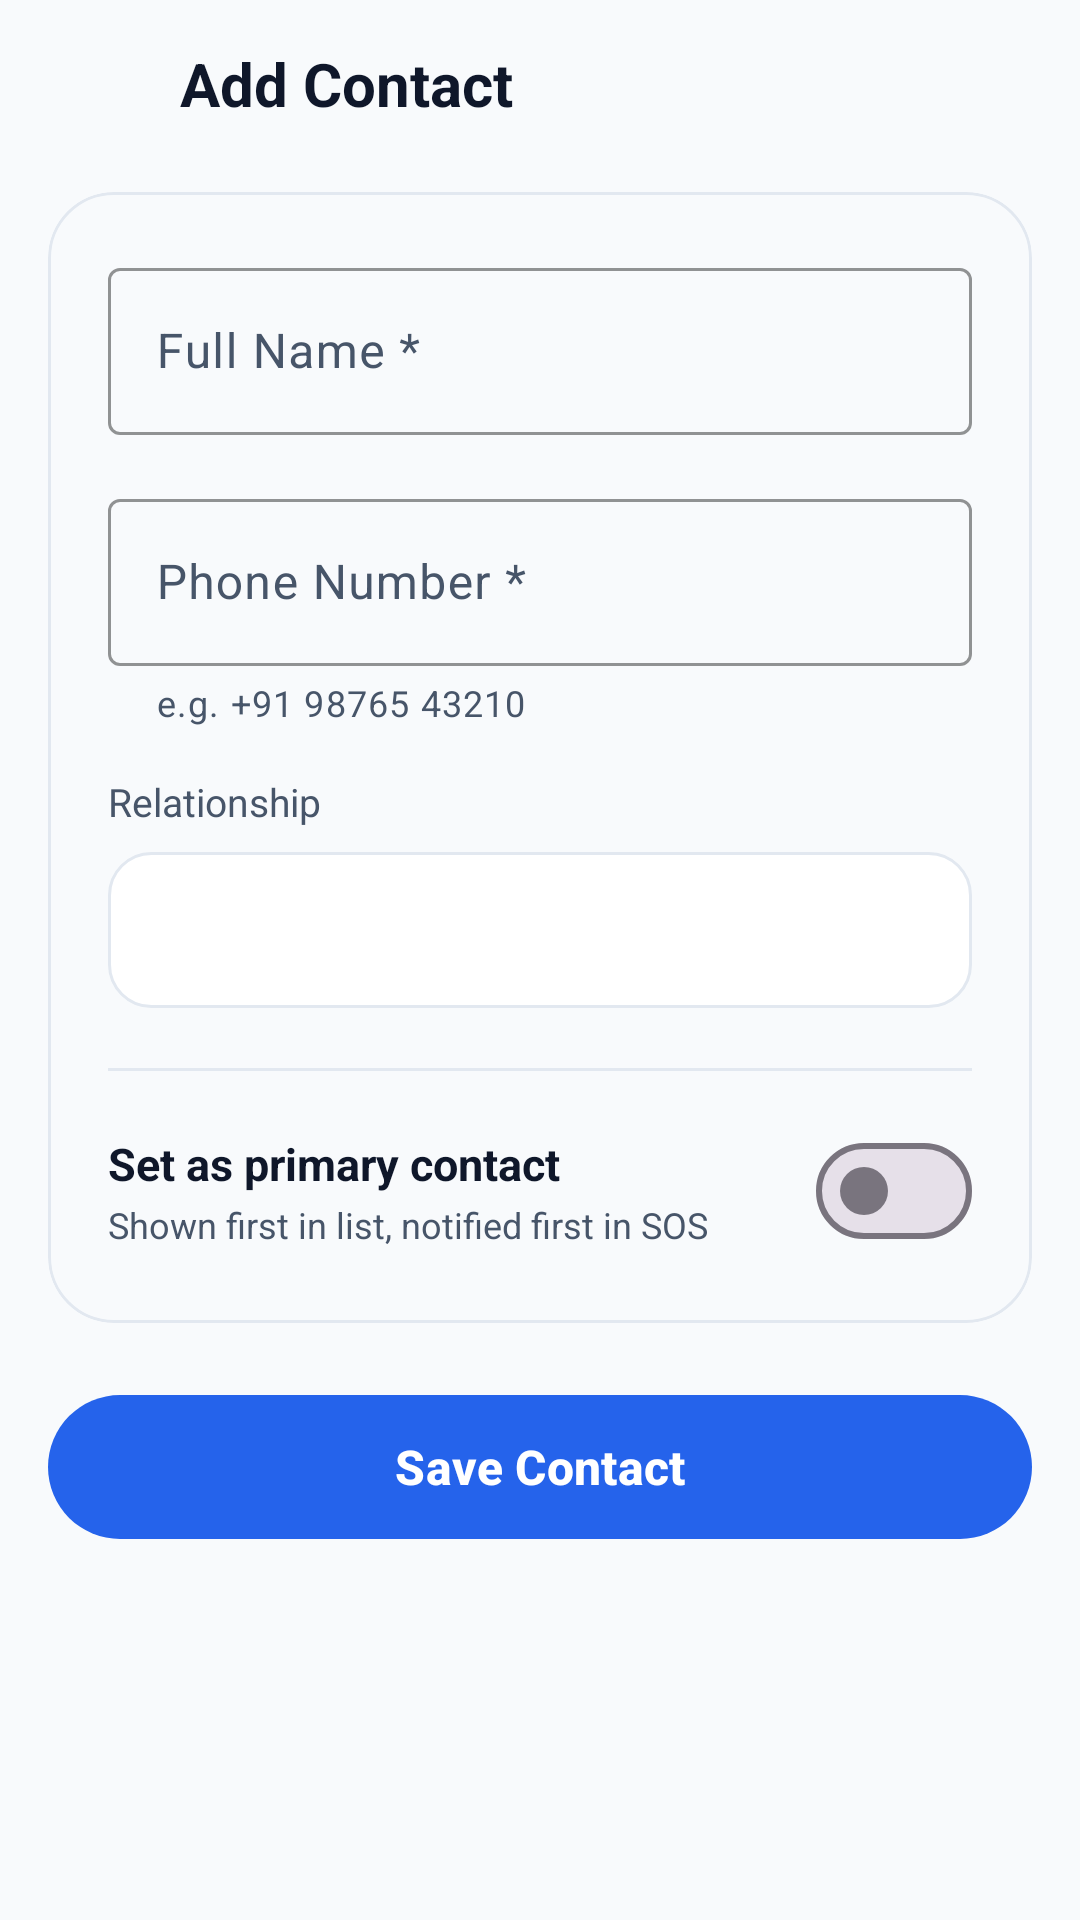

This screen was rendered from an Android layout file. Write that file and the resources it references.
<!-- AndroidManifest.xml: application theme Theme.RiskFreeRoutes -->
<!-- res/layout/activity_add_edit_contact.xml -->
<?xml version="1.0" encoding="utf-8"?>
<androidx.core.widget.NestedScrollView
    xmlns:android="http://schemas.android.com/apk/res/android"
    xmlns:app="http://schemas.android.com/apk/res-auto"
    android:layout_width="match_parent"
    android:layout_height="match_parent"
    android:background="@color/colorBackground"
    android:fillViewport="true">

    <LinearLayout
        android:layout_width="match_parent"
        android:layout_height="wrap_content"
        android:orientation="vertical"
        android:paddingBottom="40dp">

        
        <LinearLayout
            android:layout_width="match_parent"
            android:layout_height="56dp"
            android:gravity="center_vertical"
            android:orientation="horizontal"
            android:paddingHorizontal="8dp">

            <ImageButton
                android:id="@+id/btnBack"
                android:layout_width="44dp"
                android:layout_height="44dp"
                android:background="?attr/selectableItemBackgroundBorderless"
                android:contentDescription="Back"
                android:scaleType="centerInside"
                android:src="@drawable/ic_back"
                app:tint="@color/text_primary" />

            
            <TextView
                android:id="@+id/tvTitle"
                android:layout_width="0dp"
                android:layout_height="wrap_content"
                android:layout_marginStart="8dp"
                android:layout_weight="1"
                android:text="Add Contact"
                android:textColor="@color/text_primary"
                android:textSize="20sp"
                android:textStyle="bold" />

        </LinearLayout>

        
        <com.google.android.material.card.MaterialCardView
            android:layout_width="match_parent"
            android:layout_height="wrap_content"
            android:layout_marginHorizontal="16dp"
            android:layout_marginTop="8dp"
            app:cardBackgroundColor="@android:color/transparent"
            app:cardCornerRadius="22dp"
            app:cardElevation="0dp"
            app:strokeColor="@color/glass_border"
            app:strokeWidth="1dp"
            android:background="@drawable/glass_card_bg">

            <LinearLayout
                android:layout_width="match_parent"
                android:layout_height="wrap_content"
                android:orientation="vertical"
                android:padding="20dp">

                
                <com.google.android.material.textfield.TextInputLayout
                    android:id="@+id/layoutName"
                    android:layout_width="match_parent"
                    android:layout_height="wrap_content"
                    android:hint="Full Name *"
                    android:layout_marginBottom="16dp"
                    style="@style/Widget.Material3.TextInputLayout.OutlinedBox"
                    app:boxStrokeColor="@color/glass_border"
                    app:hintTextColor="@color/text_secondary">

                    <com.google.android.material.textfield.TextInputEditText
                        android:id="@+id/etName"
                        android:layout_width="match_parent"
                        android:layout_height="wrap_content"
                        android:inputType="textPersonName|textCapWords"
                        android:textColor="@color/text_primary"
                        android:imeOptions="actionNext" />
                </com.google.android.material.textfield.TextInputLayout>

                
                <com.google.android.material.textfield.TextInputLayout
                    android:id="@+id/layoutPhone"
                    android:layout_width="match_parent"
                    android:layout_height="wrap_content"
                    android:hint="Phone Number *"
                    android:layout_marginBottom="16dp"
                    style="@style/Widget.Material3.TextInputLayout.OutlinedBox"
                    app:boxStrokeColor="@color/glass_border"
                    app:hintTextColor="@color/text_secondary"
                    app:helperText="e.g. +91 98765 43210">

                    <com.google.android.material.textfield.TextInputEditText
                        android:id="@+id/etPhone"
                        android:layout_width="match_parent"
                        android:layout_height="wrap_content"
                        android:inputType="phone"
                        android:textColor="@color/text_primary"
                        android:imeOptions="actionNext" />
                </com.google.android.material.textfield.TextInputLayout>

                
                <TextView
                    android:layout_width="wrap_content"
                    android:layout_height="wrap_content"
                    android:layout_marginBottom="8dp"
                    android:text="Relationship"
                    android:textColor="@color/text_secondary"
                    android:textSize="13sp" />

                <Spinner
                    android:id="@+id/spinnerRelationship"
                    android:layout_width="match_parent"
                    android:layout_height="52dp"
                    android:layout_marginBottom="20dp"
                    android:background="@drawable/glass_input_bg"
                    android:paddingHorizontal="12dp"
                    android:spinnerMode="dropdown" />

                
                <View
                    android:layout_width="match_parent"
                    android:layout_height="1dp"
                    android:background="@color/glass_border"
                    android:layout_marginBottom="16dp" />

                
                <LinearLayout
                    android:layout_width="match_parent"
                    android:layout_height="wrap_content"
                    android:gravity="center_vertical"
                    android:orientation="horizontal">

                    <LinearLayout
                        android:layout_width="0dp"
                        android:layout_height="wrap_content"
                        android:layout_weight="1"
                        android:orientation="vertical">

                        <TextView
                            android:layout_width="wrap_content"
                            android:layout_height="wrap_content"
                            android:text="Set as primary contact"
                            android:textColor="@color/text_primary"
                            android:textSize="15sp"
                            android:textStyle="bold" />

                        <TextView
                            android:layout_width="wrap_content"
                            android:layout_height="wrap_content"
                            android:layout_marginTop="2dp"
                            android:text="Shown first in list, notified first in SOS"
                            android:textColor="@color/text_secondary"
                            android:textSize="12sp" />

                    </LinearLayout>

                    <com.google.android.material.materialswitch.MaterialSwitch
                        android:id="@+id/switchIsPrimary"
                        android:layout_width="wrap_content"
                        android:layout_height="wrap_content"
                        android:layout_marginStart="16dp" />

                </LinearLayout>

            </LinearLayout>
        </com.google.android.material.card.MaterialCardView>

        
        <com.google.android.material.button.MaterialButton
            android:id="@+id/btnSave"
            android:layout_width="match_parent"
            android:layout_height="56dp"
            android:layout_marginHorizontal="16dp"
            android:layout_marginTop="20dp"
            android:text="Save Contact"
            android:textSize="16sp"
            android:textStyle="bold"
            app:cornerRadius="28dp" />

        
        <ProgressBar
            android:id="@+id/progressBar"
            android:layout_width="wrap_content"
            android:layout_height="wrap_content"
            android:layout_gravity="center_horizontal"
            android:layout_marginTop="8dp"
            android:indeterminateTint="@color/primary_blue_light"
            android:visibility="gone" />

        
        <com.google.android.material.button.MaterialButton
            android:id="@+id/btnDelete"
            style="@style/Widget.Material3.Button.OutlinedButton"
            android:layout_width="match_parent"
            android:layout_height="56dp"
            android:layout_marginHorizontal="16dp"
            android:layout_marginTop="12dp"
            android:text="Delete Contact"
            android:textColor="@color/danger_red"
            android:textSize="16sp"
            android:visibility="gone"
            app:cornerRadius="28dp"
            app:strokeColor="@color/danger_red"
            app:icon="@drawable/ic_delete"
            app:iconTint="@color/danger_red" />

    </LinearLayout>

</androidx.core.widget.NestedScrollView>
<!-- resources referenced by this layout -->
<resources>
  <color name="colorBackground">#F8FAFC</color>
  <color name="danger_red">#DC2626</color>
  <color name="glass_border">#E2E8F0</color>
  <color name="primary_blue_light">#3B82F6</color>
  <color name="text_primary">#0F172A</color>
  <color name="text_secondary">#475569</color>
  <!-- drawable glass_card_bg (drawable) -->
  <?xml version="1.0" encoding="utf-8"?>
  <shape xmlns:android="http://schemas.android.com/apk/res/android"
      android:shape="rectangle">
      <solid android:color="@color/colorSurface" />
      <stroke
          android:width="1dp"
          android:color="@color/colorSurfaceBorder" />
      <corners android:radius="@dimen/card_corner_radius" />
  </shape>
  <!-- drawable glass_input_bg (drawable) -->
  <?xml version="1.0" encoding="utf-8"?>
  <selector xmlns:android="http://schemas.android.com/apk/res/android">
      <item android:state_focused="true">
          <shape android:shape="rectangle">
              <solid android:color="@color/colorSurfaceVariant" />
              <corners android:radius="@dimen/input_corner_radius" />
              <stroke
                  android:width="1.5dp"
                  android:color="@color/primary_blue" />
          </shape>
      </item>
      <item>
          <shape android:shape="rectangle">
              <solid android:color="@color/colorSurface" />
              <corners android:radius="@dimen/input_corner_radius" />
              <stroke
                  android:width="1dp"
                  android:color="@color/colorSurfaceBorder" />
          </shape>
      </item>
  </selector>
  <color name="colorSurface">#FFFFFF</color>
  <color name="colorSurfaceBorder">#E2E8F0</color>
  <dimen name="card_corner_radius">18dp</dimen>
  <color name="colorSurfaceVariant">#F1F5F9</color>
  <dimen name="input_corner_radius">14dp</dimen>
  <color name="primary_blue">#2563EB</color>
  <color name="primary_blue_dark">#1D4ED8</color>
  <color name="text_on_primary">#FFFFFF</color>
  <color name="accent_blue">#1D4ED8</color>
  <color name="primary_blue_subtle">#EFF6FF</color>
  <color name="warning_amber">#D97706</color>
  <style name="ShapeAppearance.RiskFreeRoutes.SmallComponent" parent="ShapeAppearance.Material3.SmallComponent">
          <item name="cornerRadius">12dp</item>
      </style>
  <style name="ShapeAppearance.RiskFreeRoutes.MediumComponent" parent="ShapeAppearance.Material3.MediumComponent">
          <item name="cornerRadius">18dp</item>
      </style>
  <style name="ShapeAppearance.RiskFreeRoutes.LargeComponent" parent="ShapeAppearance.Material3.LargeComponent">
          <item name="cornerRadius">24dp</item>
      </style>
</resources>
